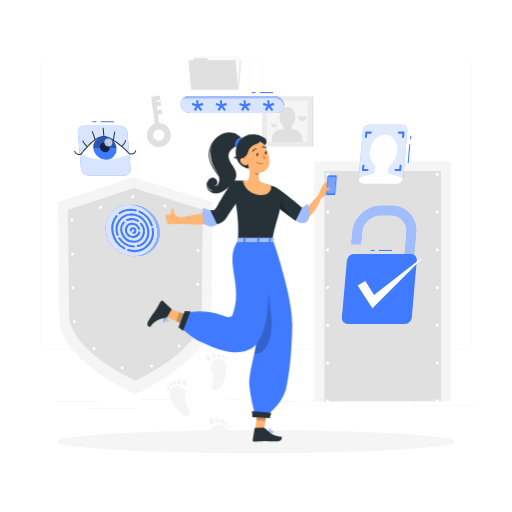
t = 0.00 s
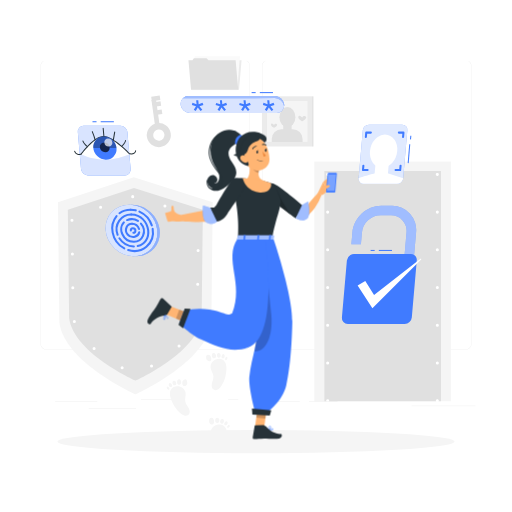
t = 0.75 s
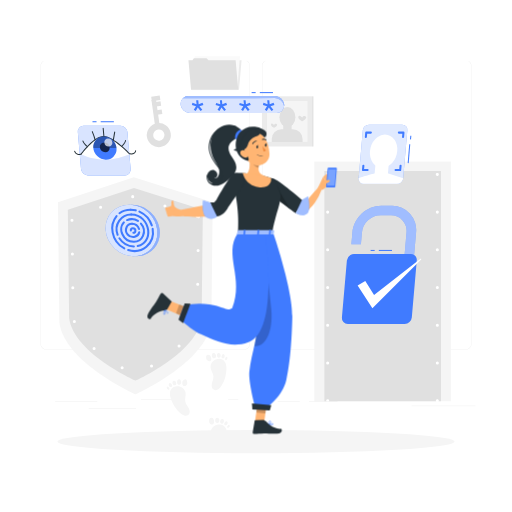
t = 2.25 s
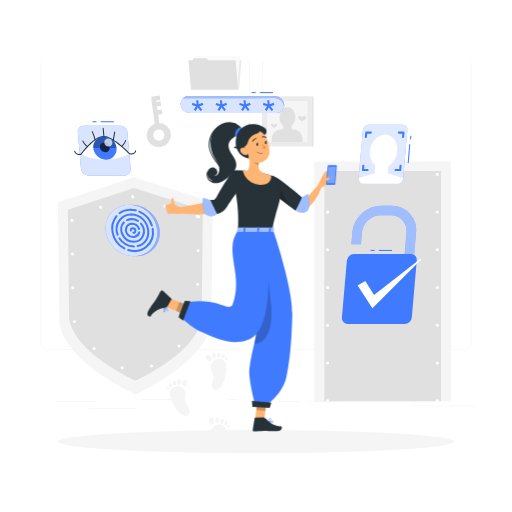
t = 3.00 s
t = 3.75 s: frame unchanged from t = 2.25 s, image omitted
t = 5.25 s: frame unchanged from t = 0.75 s, image omitted

The animated SVG that drew these frames (rendered in a browser with its animation timeline set to each time). Animation: 1 CSS @keyframes rule; one cycle of 6.00 s, repeats indefinitely.

<svg class="animated" id="freepik_stories-authentication" xmlns="http://www.w3.org/2000/svg" viewBox="0 0 500 500" version="1.1" xmlns:xlink="http://www.w3.org/1999/xlink" xmlns:svgjs="http://svgjs.com/svgjs"><style>svg#freepik_stories-authentication:not(.animated) .animable {opacity: 0;}svg#freepik_stories-authentication.animated #freepik--Character--inject-173 {animation: 6s Infinite  linear floating;animation-delay: 0s;}            @keyframes floating {                0% {                    opacity: 1;                    transform: translateY(0px);                }                50% {                    transform: translateY(-10px);                }                100% {                    opacity: 1;                    transform: translateY(0px);                }            }        </style><g id="freepik--background-complete--inject-173" class="animable" style="transform-origin: 251.965px 240.575px;"><path d="M238.4,341.53H45.31a5.72,5.72,0,0,1-5.71-5.71V64.39a5.72,5.72,0,0,1,5.71-5.66H238.4a5.71,5.71,0,0,1,5.7,5.71h0V335.82A5.71,5.71,0,0,1,238.4,341.53ZM45.31,58.93a5.47,5.47,0,0,0-5.46,5.46V335.82a5.47,5.47,0,0,0,5.46,5.46H238.4a5.46,5.46,0,0,0,5.45-5.46V64.39a5.46,5.46,0,0,0-5.45-5.46Z" style="fill: rgb(230, 230, 230); transform-origin: 141.85px 200.13px;" id="elwhp59tslrqm" class="animable"></path><path d="M454.7,341.53H261.6a5.71,5.71,0,0,1-5.7-5.71V64.39a5.71,5.71,0,0,1,5.7-5.66H454.7a5.71,5.71,0,0,1,5.7,5.66V335.82A5.71,5.71,0,0,1,454.7,341.53ZM261.6,58.93a5.46,5.46,0,0,0-5.45,5.46V335.82a5.46,5.46,0,0,0,5.45,5.46H454.7a5.48,5.48,0,0,0,5.47-5.46V64.39a5.48,5.48,0,0,0-5.47-5.46Z" style="fill: rgb(230, 230, 230); transform-origin: 358.15px 200.13px;" id="el2v0mozg5thd" class="animable"></path><path d="M207.75,197.46,206.38,315c-4.84,39.11-74.17,70.16-74.17,70.16S62.87,354.14,58,315L56.59,197.46l74.1-24.39Z" style="fill: rgb(245, 245, 245); transform-origin: 132.17px 279.115px;" id="elk1mp4jgnvs" class="animable"></path><path d="M198.08,204.9l-1.19,105.54c-4.22,34.11-64.69,61.19-64.69,61.19s-60.47-27.08-64.68-61.19L66.25,204.9l64.63-21.27Z" style="fill: rgb(224, 224, 224); transform-origin: 132.165px 277.63px;" id="el300mmvdqlwp" class="animable"></path><path d="M193.84,211.56l-1.12,96.89c-4,32-60.65,57.36-60.65,57.36s-56.69-25.39-60.64-57.36l-1.19-96.89,60.59-19.94Z" style="fill: none; stroke: rgb(255, 255, 255); stroke-linecap: round; stroke-linejoin: round; stroke-width: 3px; stroke-dasharray: 0, 33; transform-origin: 132.04px 278.715px;" id="el9240sn1p7nf" class="animable"></path><rect x="306.94" y="157.79" width="133.38" height="234.04" style="fill: rgb(245, 245, 245); transform-origin: 373.63px 274.81px;" id="eltrpt9ikkj3s" class="animable"></rect><rect x="316.8" y="166.99" width="113.85" height="224.84" style="fill: rgb(224, 224, 224); transform-origin: 373.725px 279.41px;" id="el9cxgv2qcs5u" class="animable"></rect><path d="M320,392.83a1.43,1.43,0,0,1-.58-.12,1.39,1.39,0,0,1-.48-.32,1.33,1.33,0,0,1-.33-.49,1.56,1.56,0,0,1-.11-.57,1.5,1.5,0,0,1,1.79-1.47l.28.08.26.14a2.11,2.11,0,0,1,.23.19,1,1,0,0,1,.18.23,1.08,1.08,0,0,1,.14.26,1.31,1.31,0,0,1,.09.28,1.36,1.36,0,0,1,0,.29,1.39,1.39,0,0,1-.12.57,1.43,1.43,0,0,1-.32.49A1.52,1.52,0,0,1,320,392.83Z" style="fill: rgb(255, 255, 255); transform-origin: 319.989px 391.331px;" id="elf1llvacitre" class="animable"></path><path d="M318.48,354.49A1.5,1.5,0,0,1,320,353h0a1.5,1.5,0,0,1,1.5,1.5h0A1.5,1.5,0,0,1,320,356h0A1.5,1.5,0,0,1,318.48,354.49Zm0-36.83a1.5,1.5,0,0,1,1.5-1.5h0a1.5,1.5,0,0,1,1.5,1.5h0a1.5,1.5,0,0,1-1.5,1.5h0A1.5,1.5,0,0,1,318.48,317.66Zm0-36.84a1.5,1.5,0,0,1,1.5-1.5h0a1.5,1.5,0,0,1,1.5,1.5h0a1.5,1.5,0,0,1-1.5,1.5h0A1.5,1.5,0,0,1,318.48,280.82Zm0-36.84a1.5,1.5,0,0,1,1.5-1.5h0a1.5,1.5,0,0,1,1.5,1.5h0a1.5,1.5,0,0,1-1.5,1.5h0A1.5,1.5,0,0,1,318.48,244Zm0-36.83a1.5,1.5,0,0,1,1.5-1.5h0a1.5,1.5,0,0,1,1.5,1.5h0a1.5,1.5,0,0,1-1.5,1.5h0A1.5,1.5,0,0,1,318.48,207.15Z" style="fill: rgb(255, 255, 255); transform-origin: 319.99px 280.825px;" id="el033i5qn1j61j" class="animable"></path><path d="M320,171.81a1.48,1.48,0,0,1-1.06-.44,1.06,1.06,0,0,1-.19-.23,2,2,0,0,1-.14-.25,1,1,0,0,1-.08-.29,1.36,1.36,0,0,1,0-.29,1.52,1.52,0,0,1,.44-1.06,1.37,1.37,0,0,1,.22-.19,1.26,1.26,0,0,1,.26-.13,1.52,1.52,0,0,1,.28-.09,1.47,1.47,0,0,1,.59,0,1.52,1.52,0,0,1,.28.09,1.26,1.26,0,0,1,.26.13,2.11,2.11,0,0,1,.23.19,1.52,1.52,0,0,1,.44,1.06,1.36,1.36,0,0,1,0,.29,1.61,1.61,0,0,1-.09.29,1.23,1.23,0,0,1-.14.25,1,1,0,0,1-.18.23A1.52,1.52,0,0,1,320,171.81Z" style="fill: rgb(255, 255, 255); transform-origin: 320.03px 170.31px;" id="ele18nxk5i1a" class="animable"></path><path d="M389.88,170.31a1.5,1.5,0,0,1,1.5-1.5h0a1.5,1.5,0,0,1,1.5,1.5h0a1.5,1.5,0,0,1-1.5,1.5h0A1.5,1.5,0,0,1,389.88,170.31Zm-35.7,0a1.5,1.5,0,0,1,1.5-1.5h0a1.5,1.5,0,0,1,1.5,1.5h0a1.5,1.5,0,0,1-1.5,1.5h0A1.5,1.5,0,0,1,354.18,170.31Z" style="fill: rgb(255, 255, 255); transform-origin: 373.53px 170.31px;" id="elvx3dd3w2gq" class="animable"></path><path d="M427.08,171.81a1.43,1.43,0,0,1-.29,0l-.28-.08-.26-.14a2.11,2.11,0,0,1-.23-.19,1.5,1.5,0,0,1-.44-1.06,1.52,1.52,0,0,1,.44-1.06,1.3,1.3,0,0,1,.23-.18.94.94,0,0,1,.26-.14,1.31,1.31,0,0,1,.28-.09,1.47,1.47,0,0,1,.59,0l.28.09a.89.89,0,0,1,.25.14,1,1,0,0,1,.23.18,1.52,1.52,0,0,1,.44,1.06,1.5,1.5,0,0,1-.44,1.06,1.45,1.45,0,0,1-.23.19,2,2,0,0,1-.25.14l-.28.08A1.53,1.53,0,0,1,427.08,171.81Z" style="fill: rgb(255, 255, 255); transform-origin: 427.08px 170.329px;" id="el3xawgtop1ml" class="animable"></path><path d="M425.58,354.49a1.5,1.5,0,0,1,1.5-1.5h0a1.5,1.5,0,0,1,1.5,1.5h0a1.5,1.5,0,0,1-1.5,1.5h0A1.5,1.5,0,0,1,425.58,354.49Zm0-36.83a1.5,1.5,0,0,1,1.5-1.5h0a1.5,1.5,0,0,1,1.5,1.5h0a1.5,1.5,0,0,1-1.5,1.5h0A1.5,1.5,0,0,1,425.58,317.66Zm0-36.84a1.5,1.5,0,0,1,1.5-1.5h0a1.5,1.5,0,0,1,1.5,1.5h0a1.5,1.5,0,0,1-1.5,1.5h0A1.5,1.5,0,0,1,425.58,280.82Zm0-36.84a1.5,1.5,0,0,1,1.5-1.5h0a1.5,1.5,0,0,1,1.5,1.5h0a1.5,1.5,0,0,1-1.5,1.5h0A1.5,1.5,0,0,1,425.58,244Zm0-36.83a1.5,1.5,0,0,1,1.5-1.5h0a1.5,1.5,0,0,1,1.5,1.5h0a1.5,1.5,0,0,1-1.5,1.5h0A1.5,1.5,0,0,1,425.58,207.15Z" style="fill: rgb(255, 255, 255); transform-origin: 427.08px 280.82px;" id="eljjan48noqq" class="animable"></path><path d="M427.08,392.83a1.5,1.5,0,0,1-1.06-2.56,2.11,2.11,0,0,1,.23-.19l.26-.14.28-.08a1.47,1.47,0,0,1,.59,0l.28.08a2,2,0,0,1,.25.14,1.45,1.45,0,0,1,.23.19,1.5,1.5,0,0,1,.44,1.06,1.46,1.46,0,0,1-.44,1.06A1.5,1.5,0,0,1,427.08,392.83Z" style="fill: rgb(255, 255, 255); transform-origin: 427.081px 391.33px;" id="elw8z7iwy66mn" class="animable"></path><rect x="53.79" y="392.21" width="41.21" height="0.25" style="fill: rgb(224, 224, 224); transform-origin: 74.395px 392.335px;" id="elpi7gqo2gmko" class="animable"></rect><rect x="137.67" y="390.21" width="41.33" height="0.25" style="fill: rgb(224, 224, 224); transform-origin: 158.335px 390.335px;" id="elnojszo4lk9d" class="animable"></rect><rect x="222.78" y="390.21" width="10" height="0.25" style="fill: rgb(224, 224, 224); transform-origin: 227.78px 390.335px;" id="eltal29zkjqv" class="animable"></rect><rect x="86.58" y="398.75" width="46.25" height="0.25" style="fill: rgb(224, 224, 224); transform-origin: 109.705px 398.875px;" id="elfect4ufuw3l" class="animable"></rect><rect x="271.2" y="392.08" width="21.6" height="0.25" style="fill: rgb(224, 224, 224); transform-origin: 282px 392.205px;" id="el14z5mzoduej" class="animable"></rect><rect x="301.7" y="392.08" width="27.93" height="0.25" style="fill: rgb(224, 224, 224); transform-origin: 315.665px 392.205px;" id="elrk2sh7e0czq" class="animable"></rect><rect x="401.89" y="396.31" width="62.44" height="0.25" style="fill: rgb(224, 224, 224); transform-origin: 433.11px 396.435px;" id="el8wkrscv3047" class="animable"></rect><polygon points="233.41 87.65 187.34 87.65 189.86 58.94 235.92 58.94 233.41 87.65" style="fill: rgb(235, 235, 235); transform-origin: 211.63px 73.295px;" id="elj50k1lwpea" class="animable"></polygon><polygon points="234.34 55.04 233.08 70.03 231.82 88.05 187.52 88.05 190.04 55.04 234.34 55.04" style="fill: rgb(250, 250, 250); transform-origin: 210.93px 71.545px;" id="el8grqsu00jdg" class="animable"></polygon><polygon points="230.11 58.94 232.62 87.65 186.56 87.65 184.04 58.94 187.96 58.94 189.32 56.78 201.73 56.78 203.51 58.94 230.11 58.94" style="fill: rgb(224, 224, 224); transform-origin: 208.33px 72.215px;" id="elunwdvy4n64a" class="animable"></polygon><rect x="255.79" y="94.06" width="49.02" height="49.02" style="fill: rgb(235, 235, 235); transform-origin: 280.3px 118.57px;" id="eljaxeol9pwe" class="animable"></rect><rect x="304.81" y="94.06" width="1.25" height="49.02" style="fill: rgb(224, 224, 224); transform-origin: 305.435px 118.57px;" id="elb6nllfsl2fl" class="animable"></rect><rect x="260.31" y="98.6" width="39.96" height="39.96" style="fill: rgb(245, 245, 245); transform-origin: 280.29px 118.58px;" id="elqwbuxgpr2p" class="animable"></rect><rect x="260.32" y="98.6" width="0.37" height="39.96" style="fill: rgb(224, 224, 224); transform-origin: 260.505px 118.58px;" id="elojpvmp7z4u" class="animable"></rect><ellipse cx="280.67" cy="114.43" rx="7.79" ry="9.92" style="fill: rgb(224, 224, 224); transform-origin: 280.67px 114.43px;" id="el19t8zg98xlz" class="animable"></ellipse><g id="elvcg0rweaeq"><rect x="276.6" y="121.15" width="8.21" height="8.21" style="fill: rgb(224, 224, 224); transform-origin: 280.705px 125.255px; transform: rotate(180deg);" class="animable"></rect></g><g id="elhkmjnta5adw"><path d="M265.4,126.12h30.08a0,0,0,0,1,0,0v2.8a9.64,9.64,0,0,1-9.64,9.64H275a9.64,9.64,0,0,1-9.64-9.64v-2.8A0,0,0,0,1,265.4,126.12Z" style="fill: rgb(224, 224, 224); transform-origin: 280.42px 132.34px; transform: rotate(180deg);" class="animable"></path></g><path d="M264.64,121.88c0,1.63,3,3,3,3s3-1.33,3-3c0-.78-1.08-1.22-1.79-1A2.18,2.18,0,0,0,267.6,122a3.87,3.87,0,0,0-1.47-1.2A1.12,1.12,0,0,0,264.64,121.88Z" style="fill: rgb(224, 224, 224); transform-origin: 267.64px 122.809px;" id="el8wt11yv1sha" class="animable"></path><path d="M291.26,114.59c0,2.15,3.89,3.89,3.89,3.89s3.89-1.74,3.89-3.89c0-1-1.44-1.59-2.35-1.33a2.84,2.84,0,0,0-1.54,1.48,5.26,5.26,0,0,0-1.93-1.58A1.47,1.47,0,0,0,291.26,114.59Z" style="fill: rgb(224, 224, 224); transform-origin: 295.15px 115.778px;" id="eljdtjzdvs7js" class="animable"></path><path d="M205.71,359.32c.46,2.89,2.55,5.38,2.71,8.3.13,2.29-.94,4.44-1.47,6.67s-.27,5,1.68,6.18a4.48,4.48,0,0,0,4.52-.27,10.26,10.26,0,0,0,3.15-3.49,32.46,32.46,0,0,0,4.85-16.48c0-2.45-.25-5.05-1.69-7C215,347,204.57,352.12,205.71,359.32Z" style="fill: rgb(245, 245, 245); transform-origin: 213.387px 365.694px;" id="elw6emc7yaw1" class="animable"></path><path d="M202,351.67a3.2,3.2,0,0,0,1.61.95,2.32,2.32,0,0,0,2.21-.43,2.61,2.61,0,0,0,.5-2.11,5,5,0,0,0-.91-2.56,2.78,2.78,0,0,0-2.36-1.15,2,2,0,0,0-1.82,1.74A6.11,6.11,0,0,0,202,351.67Z" style="fill: rgb(245, 245, 245); transform-origin: 203.788px 349.551px;" id="elv97ba4rfd8l" class="animable"></path><path d="M210.31,345.66a1.92,1.92,0,0,0-1.94-.85,1.87,1.87,0,0,0-1.44,1.54,5.54,5.54,0,0,0,0,.73,5.82,5.82,0,0,0,.13,1.17,2.27,2.27,0,0,0,.51,1,2.39,2.39,0,0,0,1.25.64,1.86,1.86,0,0,0,1.67-.42,2.35,2.35,0,0,0,.52-1.75A3.72,3.72,0,0,0,210.31,345.66Z" style="fill: rgb(245, 245, 245); transform-origin: 208.971px 347.362px;" id="ell5la6a6g8bm" class="animable"></path><path d="M214.94,345.41a1.43,1.43,0,0,0-1.75-.66,2.08,2.08,0,0,0-1.24,1.51c0,.22-.06.44-.07.66A4.28,4.28,0,0,0,212,348a1.65,1.65,0,0,0,.52.9,1.84,1.84,0,0,0,1,.42,1.66,1.66,0,0,0,1.33-.43,2.41,2.41,0,0,0,.6-1.6A3,3,0,0,0,214.94,345.41Z" style="fill: rgb(245, 245, 245); transform-origin: 213.668px 346.997px;" id="elp7iy5iwmk2b" class="animable"></path><path d="M219.07,346.37c-.49-.73-1-.78-1.56-.47a2.63,2.63,0,0,0-1,1.49,3.64,3.64,0,0,0-.12.59,3.1,3.1,0,0,0,0,1,1.27,1.27,0,0,0,.52.79,1.35,1.35,0,0,0,.83.2,1.61,1.61,0,0,0,1-.47,2.57,2.57,0,0,0,.67-1.43A2.41,2.41,0,0,0,219.07,346.37Z" style="fill: rgb(245, 245, 245); transform-origin: 217.897px 347.847px;" id="elcqi6b4umul7" class="animable"></path><path d="M219.88,350.42a1.6,1.6,0,0,0,0,.72.75.75,0,0,0,.43.56,1.06,1.06,0,0,0,1.1-.42,2.57,2.57,0,0,0,.63-1.08,1.57,1.57,0,0,0-.15-1.22C221,347.53,220,349.7,219.88,350.42Z" style="fill: rgb(245, 245, 245); transform-origin: 220.97px 350.109px;" id="elbof5vybpt8f" class="animable"></path><path d="M220.69,426.11c.67-2.36,1.06-4.95.17-7.24-2.75-7.13-14.11-4.86-14.86,2.4Z" style="fill: rgb(245, 245, 245); transform-origin: 213.689px 420.322px;" id="elwbi641rx779" class="animable"></path><path d="M204.42,412.93a3.19,3.19,0,0,0,1.32,1.33,2.31,2.31,0,0,0,2.24.15,2.63,2.63,0,0,0,1-1.91,5,5,0,0,0-.22-2.7,2.81,2.81,0,0,0-2-1.73,2,2,0,0,0-2.2,1.21A6.17,6.17,0,0,0,204.42,412.93Z" style="fill: rgb(245, 245, 245); transform-origin: 206.641px 411.335px;" id="elmak5yfmoe" class="animable"></path><path d="M214,409.24a1.94,1.94,0,0,0-1.66-1.32,1.89,1.89,0,0,0-1.79,1.12,5.78,5.78,0,0,0-.22.7,5.51,5.51,0,0,0-.18,1.16,2.2,2.2,0,0,0,.23,1.13,2.42,2.42,0,0,0,1,.93,1.82,1.82,0,0,0,1.71,0,2.36,2.36,0,0,0,1-1.55A3.84,3.84,0,0,0,214,409.24Z" style="fill: rgb(245, 245, 245); transform-origin: 212.175px 410.546px;" id="eluy1iraad3x" class="animable"></path><path d="M218.5,410.19A1.44,1.44,0,0,0,217,409.1a2.11,2.11,0,0,0-1.59,1.15,6.44,6.44,0,0,0-.24.61,4.07,4.07,0,0,0-.2,1.05,1.69,1.69,0,0,0,.26,1,1.81,1.81,0,0,0,.9.67,1.64,1.64,0,0,0,1.4-.08,2.4,2.4,0,0,0,1-1.38A3,3,0,0,0,218.5,410.19Z" style="fill: rgb(245, 245, 245); transform-origin: 216.821px 411.398px;" id="elrd4fokqfen" class="animable"></path><path d="M222.24,412.18c-.28-.84-.81-1-1.38-.86a2.66,2.66,0,0,0-1.38,1.17,5.42,5.42,0,0,0-.27.54,3.07,3.07,0,0,0-.22.94,1.28,1.28,0,0,0,.29.89,1.33,1.33,0,0,0,.75.41,1.55,1.55,0,0,0,1.09-.19,2.58,2.58,0,0,0,1-1.21A2.4,2.4,0,0,0,222.24,412.18Z" style="fill: rgb(245, 245, 245); transform-origin: 220.664px 413.287px;" id="el2v9ocxxwaql" class="animable"></path><path d="M222,416.3a1.58,1.58,0,0,0-.21.69.77.77,0,0,0,.27.65,1.06,1.06,0,0,0,1.17-.12,2.68,2.68,0,0,0,.89-.88,1.59,1.59,0,0,0,.17-1.22C223.77,413.79,222.32,415.65,222,416.3Z" style="fill: rgb(245, 245, 245); transform-origin: 223.065px 416.265px;" id="eln09u02r2sdn" class="animable"></path><path d="M181.27,383.66c.37,2.91-1,5.88-.3,8.73.51,2.23,2.14,4,3.26,6s1.65,4.72.09,6.4a4.46,4.46,0,0,1-4.41,1,10.49,10.49,0,0,1-4-2.49,32.45,32.45,0,0,1-9.22-14.49c-.72-2.35-1.16-4.92-.32-7.23C169,374.39,180.38,376.43,181.27,383.66Z" style="fill: rgb(245, 245, 245); transform-origin: 175.603px 391.552px;" id="el4x3tspw3sqr" class="animable"></path><path d="M182.68,375.3a3.15,3.15,0,0,1-1.28,1.35,2.29,2.29,0,0,1-2.24.2,2.59,2.59,0,0,1-1.07-1.89,5.09,5.09,0,0,1,.16-2.71,2.81,2.81,0,0,1,2-1.76,2,2,0,0,1,2.23,1.16C182.76,372.58,183.11,374.39,182.68,375.3Z" style="fill: rgb(245, 245, 245); transform-origin: 180.429px 373.752px;" id="elciszq2d8sqt" class="animable"></path><path d="M173.07,371.81a1.94,1.94,0,0,1,1.63-1.36,1.89,1.89,0,0,1,1.81,1.09,5,5,0,0,1,.24.69,5.42,5.42,0,0,1,.2,1.15,2.14,2.14,0,0,1-.21,1.14,2.34,2.34,0,0,1-1,1,1.82,1.82,0,0,1-1.71.07,2.36,2.36,0,0,1-1-1.54A3.72,3.72,0,0,1,173.07,371.81Z" style="fill: rgb(245, 245, 245); transform-origin: 174.918px 373.109px;" id="el7j82x1f02cw" class="animable"></path><path d="M168.55,372.85a1.43,1.43,0,0,1,1.5-1.12,2.11,2.11,0,0,1,1.61,1.11,5.22,5.22,0,0,1,.25.61,4.1,4.1,0,0,1,.23,1.05,1.73,1.73,0,0,1-.25,1,1.81,1.81,0,0,1-.88.69,1.63,1.63,0,0,1-1.4-.05,2.37,2.37,0,0,1-1-1.36A3,3,0,0,1,168.55,372.85Z" style="fill: rgb(245, 245, 245); transform-origin: 170.281px 374.025px;" id="elm8cx3hel3ms" class="animable"></path><path d="M164.85,374.92c.27-.84.79-1,1.37-.89a2.66,2.66,0,0,1,1.4,1.15,4.6,4.6,0,0,1,.28.53,2.72,2.72,0,0,1,.24.93,1.24,1.24,0,0,1-.27.9,1.32,1.32,0,0,1-.74.42,1.57,1.57,0,0,1-1.1-.16,2.63,2.63,0,0,1-1.05-1.19A2.41,2.41,0,0,1,164.85,374.92Z" style="fill: rgb(245, 245, 245); transform-origin: 166.45px 375.998px;" id="elc3pu3kboj8o" class="animable"></path><path d="M165.19,379a1.76,1.76,0,0,1,.23.69.79.79,0,0,1-.26.66,1.09,1.09,0,0,1-1.18-.1,2.56,2.56,0,0,1-.9-.86,1.55,1.55,0,0,1-.19-1.22C163.36,376.56,164.85,378.39,165.19,379Z" style="fill: rgb(245, 245, 245); transform-origin: 164.132px 379.001px;" id="elwepy2cfhn0s" class="animable"></path><path d="M156.73,143.59a11.75,11.75,0,1,1,10-13.27A11.77,11.77,0,0,1,156.73,143.59Zm-2.38-17.1a5.51,5.51,0,1,0,6.21,4.7A5.52,5.52,0,0,0,154.35,126.49Z" style="fill: rgb(224, 224, 224); transform-origin: 155.093px 131.954px;" id="elnthhmposws9" class="animable"></path><g id="elj10zvpmq0k"><rect x="149.86" y="97.09" width="4.46" height="28.69" style="fill: rgb(224, 224, 224); transform-origin: 152.09px 111.435px; transform: rotate(-7.95deg);" class="animable"></rect></g><g id="ele1o87tquc9p"><rect x="147.94" y="93.82" width="8.37" height="4.46" style="fill: rgb(224, 224, 224); transform-origin: 152.125px 96.05px; transform: rotate(-8.04906deg);" class="animable"></rect></g><g id="el2egnrz17zk8"><rect x="149.23" y="99.46" width="7.87" height="4.46" style="fill: rgb(224, 224, 224); transform-origin: 153.165px 101.69px; transform: rotate(-7.94deg);" class="animable"></rect></g><g id="el0jv54iwbvsr5"><rect x="151.36" y="107.4" width="6.87" height="4.46" style="fill: rgb(224, 224, 224); transform-origin: 154.795px 109.63px; transform: rotate(-7.94deg);" class="animable"></rect></g></g><g id="freepik--Shadows--inject-173" class="animable" style="transform-origin: 250px 431.27px;"><g id="freepik--Shadow--inject-214--inject-173" class="animable" style="transform-origin: 250px 431.27px;"><ellipse id="freepik--path--inject-214--inject-173" cx="250" cy="431.27" rx="193.89" ry="11.32" style="fill: rgb(245, 245, 245); transform-origin: 250px 431.27px;" class="animable"></ellipse></g></g><g id="freepik--Fingerprint--inject-173" class="animable" style="transform-origin: 128.44px 225.06px;"><g id="el8ec6628z8g7"><ellipse cx="128.44" cy="225.06" rx="24.14" ry="26.34" style="fill: rgb(64, 123, 255); transform-origin: 128.44px 225.06px; transform: rotate(-46.25deg);" class="animable"></ellipse></g><g id="el846j3aclu8b"><g style="opacity: 0.8; transform-origin: 128.44px 225.06px;" class="animable"><g id="elx156scv26zf"><ellipse cx="128.44" cy="225.06" rx="24.14" ry="26.34" style="fill: rgb(255, 255, 255); transform-origin: 128.44px 225.06px; transform: rotate(-46.25deg);" class="animable"></ellipse></g></g></g><path d="M116.69,209.24a1,1,0,0,1-.6-1.8,19.21,19.21,0,0,1,11.57-3.6h0a1,1,0,0,1,0,2h0a17.18,17.18,0,0,0-10.37,3.2A1,1,0,0,1,116.69,209.24Z" style="fill: rgb(64, 123, 255); transform-origin: 122.175px 206.538px;" id="eljg85lzaxdy" class="animable"></path><path d="M121.42,243.64a1,1,0,0,1-.47-.12,23.3,23.3,0,0,1-11.9-16.18,20.37,20.37,0,0,1,4-17,1,1,0,0,1,1.54,1.28A18.39,18.39,0,0,0,111,227a21.37,21.37,0,0,0,10.88,14.8,1,1,0,0,1-.47,1.88Z" style="fill: rgb(64, 123, 255); transform-origin: 115.5px 226.829px;" id="elgqje5zpvbx7" class="animable"></path><path d="M131.43,246.25a21.6,21.6,0,0,1-6.59-1.06,1,1,0,0,1,.62-1.91c6.15,2,12.29.88,16.84-3a17.92,17.92,0,0,0,5.78-16.6,1,1,0,1,1,2-.32,19.83,19.83,0,0,1-6.45,18.43A18.44,18.44,0,0,1,131.43,246.25Z" style="fill: rgb(64, 123, 255); transform-origin: 137.271px 234.377px;" id="eln3ivqddt5r" class="animable"></path><path d="M148.25,221.12a1,1,0,0,1-.95-.7,21.31,21.31,0,0,0-11.58-12.89,1,1,0,0,1,.8-1.84,23.34,23.34,0,0,1,12.68,14.12,1,1,0,0,1-.64,1.26A1.18,1.18,0,0,1,148.25,221.12Z" style="fill: rgb(64, 123, 255); transform-origin: 142.184px 213.364px;" id="elhrm4h7gzm4s" class="animable"></path><path d="M132.49,206.4a.85.85,0,0,1-.23,0,20.33,20.33,0,0,0-4.59-.53,1,1,0,0,1-1-1,1,1,0,0,1,1-1h0a22.05,22.05,0,0,1,5,.59,1,1,0,0,1-.23,2Z" style="fill: rgb(64, 123, 255); transform-origin: 130.116px 205.168px;" id="el7m7jsywdjaa" class="animable"></path><path d="M114.85,230.29a1,1,0,0,1-.94-.65,15.87,15.87,0,0,1,1.76-14.78,15,15,0,0,1,12.52-6.46h0a1,1,0,0,1,0,2h0A13.09,13.09,0,0,0,117.3,216,13.93,13.93,0,0,0,115.79,229a1,1,0,0,1-.59,1.28A1.07,1.07,0,0,1,114.85,230.29Z" style="fill: rgb(64, 123, 255); transform-origin: 121.014px 219.349px;" id="elv7ilsk360d" class="animable"></path><path d="M130.71,241.71h0a18.63,18.63,0,0,1-15-8.47,1,1,0,0,1,1.67-1.09,16.62,16.62,0,0,0,13.33,7.56,1,1,0,0,1,0,2Z" style="fill: rgb(64, 123, 255); transform-origin: 123.648px 236.734px;" id="elx55q9wbvn4" class="animable"></path><path d="M134.45,241.28a1,1,0,0,1-1-.76,1,1,0,0,1,.73-1.21c8.11-2,10.21-9.11,9.54-14.57-.87-7.12-6.49-14.33-15.56-14.34a1,1,0,0,1-1-1,1,1,0,0,1,1-1h0c10.23,0,16.57,8.1,17.55,16.1,1,8.25-3.33,14.83-11.05,16.75A1,1,0,0,1,134.45,241.28Z" style="fill: rgb(64, 123, 255); transform-origin: 136.506px 224.84px;" id="elkxjl04rh63o" class="animable"></path><path d="M124.1,215.92a1,1,0,0,1-.9-.58,1,1,0,0,1,.48-1.33,11.71,11.71,0,0,1,4.87-1,1,1,0,0,1,0,2,9.66,9.66,0,0,0-4,.87A1,1,0,0,1,124.1,215.92Z" style="fill: rgb(64, 123, 255); transform-origin: 126.328px 214.469px;" id="el6wf0nx39hxm" class="animable"></path><path d="M130.53,237.05a13.25,13.25,0,0,1-11.91-7.9c-2.07-4.51-1.46-9.22,1.63-12.62a1,1,0,0,1,1.41-.06,1,1,0,0,1,.06,1.41,9.28,9.28,0,0,0-1.28,10.43,11.25,11.25,0,0,0,10.41,6.74,8.64,8.64,0,0,0,7.85-5.17A10.33,10.33,0,0,0,136.86,219a1,1,0,1,1,1.52-1.3,12.32,12.32,0,0,1,2.15,13,10.62,10.62,0,0,1-9.62,6.36Z" style="fill: rgb(64, 123, 255); transform-origin: 129.457px 226.634px;" id="el9qpdy941ny" class="animable"></path><path d="M134.74,216.8a.94.94,0,0,1-.53-.16,10.56,10.56,0,0,0-5.66-1.68,1,1,0,0,1,0-2h0a12.48,12.48,0,0,1,6.73,2,1,1,0,0,1-.54,1.84Z" style="fill: rgb(64, 123, 255); transform-origin: 131.644px 214.88px;" id="el2ukm7i6wei" class="animable"></path><path d="M130,232.54a8,8,0,0,1-6.11-2.9,7.61,7.61,0,0,1-1.2-8.15,6.75,6.75,0,0,1,6.27-4h0a1,1,0,0,1,0,2,4.79,4.79,0,0,0-4.45,2.81,5.61,5.61,0,0,0,.91,6,5.91,5.91,0,0,0,6,2,4.73,4.73,0,0,0,3.59-3.64,1,1,0,0,1,1.19-.76,1,1,0,0,1,.77,1.19,6.71,6.71,0,0,1-5.06,5.15A8.12,8.12,0,0,1,130,232.54Z" style="fill: rgb(64, 123, 255); transform-origin: 129.502px 225.015px;" id="elwtiesjiz8kf" class="animable"></path><path d="M135.82,224.62a1,1,0,0,1-1-.7,6.32,6.32,0,0,0-5.87-4.4,1,1,0,1,1,0-2h0a8.37,8.37,0,0,1,7.78,5.8,1,1,0,0,1-.65,1.26A1,1,0,0,1,135.82,224.62Z" style="fill: rgb(64, 123, 255); transform-origin: 132.364px 221.071px;" id="elogovzt5e9g" class="animable"></path><path d="M130.27,228.38a1,1,0,0,1,0-2,1,1,0,0,0,1-1.06,1.47,1.47,0,0,0-1.45-1.51,1.11,1.11,0,0,0-.78.35,1.2,1.2,0,0,0-.28.88,1,1,0,1,1-2,.12,3.09,3.09,0,0,1,3-3.35,3.46,3.46,0,0,1,3.45,3.51,3,3,0,0,1-3,3.06Z" style="fill: rgb(64, 123, 255); transform-origin: 129.98px 225.095px;" id="el5gcda02erj9" class="animable"></path><path d="M156,225.05c1.22,13.93-9.09,25.22-23,25.22l-1.08,0c13.26-.68,22.89-11.7,21.71-25.19a28.13,28.13,0,0,0-26.11-25.18c.35,0,.71,0,1.07,0C142.54,199.84,154.82,211.13,156,225.05Z" style="fill: rgb(64, 123, 255); transform-origin: 141.809px 225.085px;" id="elj6ugmr3r62r" class="animable"></path><g id="elko6on760028"><g style="opacity: 0.4; isolation: isolate; transform-origin: 141.809px 225.085px;" class="animable"><path d="M156,225.05c1.22,13.93-9.09,25.22-23,25.22l-1.08,0c13.26-.68,22.89-11.7,21.71-25.19a28.13,28.13,0,0,0-26.11-25.18c.35,0,.71,0,1.07,0C142.54,199.84,154.82,211.13,156,225.05Z" style="fill: rgb(255, 255, 255); transform-origin: 141.809px 225.085px;" id="elsjl60miq1i" class="animable"></path></g></g></g><g id="freepik--verification-code--inject-173" class="animable" style="transform-origin: 226.95px 100.201px;"><path d="M176.42,102.14a8.66,8.66,0,0,0,.12.89,9.12,9.12,0,0,0,2.82,5,9,9,0,0,0,6.07,2.43h84.49a7.44,7.44,0,0,0,7.59-7.4,8.88,8.88,0,0,0,0-.89,9.25,9.25,0,0,0-9-8.28H184A7.47,7.47,0,0,0,176.42,102.14Z" style="fill: rgb(64, 123, 255); transform-origin: 226.95px 102.175px;" id="eldx2j9wcpyiq" class="animable"></path><g id="el5k0pvxjibrb"><path d="M176.42,102.14a8.66,8.66,0,0,0,.12.89,9.12,9.12,0,0,0,2.82,5,9,9,0,0,0,6.07,2.43h84.49a7.44,7.44,0,0,0,7.59-7.4,8.88,8.88,0,0,0,0-.89,9.25,9.25,0,0,0-9-8.28H184A7.47,7.47,0,0,0,176.42,102.14Z" style="fill: rgb(255, 255, 255); opacity: 0.8; transform-origin: 226.95px 102.175px;" class="animable"></path></g><path d="M277.51,103a5.29,5.29,0,0,1-.06.8,9.25,9.25,0,0,0-9-8L178.62,96A7.56,7.56,0,0,1,184,93.86h84.49a9.25,9.25,0,0,1,9,8.28A8.88,8.88,0,0,1,277.51,103Z" style="fill: rgb(64, 123, 255); transform-origin: 228.066px 98.8296px;" id="ell29gqjtm5d" class="animable"></path><g id="el77ljk9vu8nx"><path d="M277.51,103a5.29,5.29,0,0,1-.06.8,9.25,9.25,0,0,0-9-8L178.62,96A7.56,7.56,0,0,1,184,93.86h84.49a9.25,9.25,0,0,1,9,8.28A8.88,8.88,0,0,1,277.51,103Z" style="fill: rgb(255, 255, 255); opacity: 0.5; isolation: isolate; transform-origin: 228.066px 98.8296px;" class="animable"></path></g><path d="M263,97.86l.36,4,3.76-1.4.89,2-3.84,1.28,2.76,3.39-1.73,1.27-2.69-3.52-2,3.52-1.89-1.27,2.13-3.39-4-1.28.54-2,4.05,1.35-.36-4Z" style="fill: rgb(64, 123, 255); transform-origin: 262.38px 103.105px;" id="elcpujnbhkm6i" class="animable"></path><path d="M239.85,97.86l.36,4,3.76-1.4.9,2L241,103.77l2.76,3.39-1.72,1.27-2.69-3.52-2,3.52-1.9-1.27,2.14-3.39-4-1.28.54-2,4.05,1.35-.35-4Z" style="fill: rgb(64, 123, 255); transform-origin: 239.23px 103.135px;" id="el52umjdqk8nu" class="animable"></path><path d="M216.75,97.86l.35,4,3.76-1.4.9,2-3.85,1.28,2.76,3.39L219,108.43l-2.69-3.52-2,3.52-1.89-1.27,2.13-3.39-4-1.28.55-2,4,1.35-.35-4Z" style="fill: rgb(64, 123, 255); transform-origin: 216.155px 103.135px;" id="elkicouw42rw" class="animable"></path><path d="M193.64,97.86l.35,4,3.77-1.4.89,2-3.85,1.28,2.77,3.39-1.73,1.27-2.69-3.52-2,3.52-1.89-1.27,2.13-3.39-4-1.28.54-2,4,1.35-.35-4Z" style="fill: rgb(64, 123, 255); transform-origin: 193.02px 103.105px;" id="elh7lr1zn8ck4" class="animable"></path><rect x="245.71" y="89.94" width="3.94" height="1" style="fill: rgb(64, 123, 255); transform-origin: 247.68px 90.44px;" id="elmyfqolrasu" class="animable"></rect><rect x="253.73" y="89.94" width="12.85" height="1" style="fill: rgb(64, 123, 255); transform-origin: 260.155px 90.44px;" id="elu64f119uvyl" class="animable"></rect></g><g id="freepik--face-recognition--inject-173" class="animable" style="transform-origin: 375.95px 150.615px;"><g id="el3l36dkjd94m"><path d="M397.79,127.24,393.7,174a6.17,6.17,0,0,1-6,5.52H355.23a5,5,0,0,1-5-5.52l4.09-46.77a6.14,6.14,0,0,1,6-5.52h32.47A5,5,0,0,1,397.79,127.24Z" style="fill: rgb(64, 123, 255); opacity: 0.8; transform-origin: 374.011px 150.615px;" class="animable"></path></g><g id="el36w6b9x9756"><path d="M397.79,127.24,393.7,174a6.17,6.17,0,0,1-6,5.52H355.23a5,5,0,0,1-5-5.52l4.09-46.77a6.14,6.14,0,0,1,6-5.52h32.47A5,5,0,0,1,397.79,127.24Z" style="fill: rgb(255, 255, 255); opacity: 0.8; transform-origin: 374.011px 150.615px;" class="animable"></path></g><path d="M357.28,134.78h-.09a1,1,0,0,1-.91-1.08l.38-4.28a1,1,0,0,1,1-.91h4.52a1,1,0,0,1,0,2h-3.6l-.3,3.36A1,1,0,0,1,357.28,134.78Z" style="fill: rgb(64, 123, 255); transform-origin: 359.728px 131.645px;" id="ellspuylvunql" class="animable"></path><path d="M393.64,134.78h-.09a1,1,0,0,1-.91-1.08l.28-3.19H389.5a1,1,0,0,1,0-2H394a1,1,0,0,1,1,1.09l-.38,4.27A1,1,0,0,1,393.64,134.78Z" style="fill: rgb(64, 123, 255); transform-origin: 391.752px 131.645px;" id="eldoxrbqrsfm" class="animable"></path><path d="M359,167.05h-4.52a1,1,0,0,1-.73-.32,1,1,0,0,1-.26-.76l.37-4.28a1,1,0,0,1,2,.17l-.28,3.19H359a1,1,0,0,1,0,2Z" style="fill: rgb(64, 123, 255); transform-origin: 356.743px 163.911px;" id="elur36ad7gjmh" class="animable"></path><path d="M390.81,167.05H386.3a1,1,0,0,1,0-2h3.6l.29-3.36a1,1,0,0,1,1.08-.91,1,1,0,0,1,.91,1.08l-.37,4.28A1,1,0,0,1,390.81,167.05Z" style="fill: rgb(64, 123, 255); transform-origin: 388.742px 163.913px;" id="el996t0zf31b5" class="animable"></path><g id="elhofxopuaf5a"><ellipse cx="374.61" cy="147.63" rx="16.37" ry="13.16" style="fill: rgb(255, 255, 255); transform-origin: 374.61px 147.63px; transform: rotate(-75.54deg);" class="animable"></ellipse></g><polygon points="378.55 172.53 365.6 172.53 366.73 159.58 379.68 159.58 378.55 172.53" style="fill: rgb(255, 255, 255); transform-origin: 372.64px 166.055px;" id="elphxzhpqk63r" class="animable"></polygon><path d="M393.7,174a6.17,6.17,0,0,1-6,5.52H355.23a5,5,0,0,1-5-5.52s14.92-4.72,16.76-4.72h11.53Z" style="fill: rgb(255, 255, 255); transform-origin: 371.951px 174.4px;" id="ely6nzjolyk3p" class="animable"></path><g id="ele6djuwy9ulb"><rect x="390.17" y="149.62" width="18.43" height="1" style="fill: rgb(64, 123, 255); transform-origin: 399.385px 150.12px; transform: rotate(-85.29deg);" class="animable"></rect></g><g id="el95ib0pnug"><rect x="399.24" y="133.84" width="3.62" height="1" style="fill: rgb(64, 123, 255); transform-origin: 401.05px 134.34px; transform: rotate(-85.29deg);" class="animable"></rect></g></g><g id="freepik--Verified--inject-173" class="animable" style="transform-origin: 372.619px 258.674px;"><rect x="361.94" y="244.07" width="3.94" height="1" style="fill: rgb(64, 123, 255); transform-origin: 363.91px 244.57px;" id="el5a0mcql5epn" class="animable"></rect><rect x="369.96" y="244.07" width="12.85" height="1" style="fill: rgb(64, 123, 255); transform-origin: 376.385px 244.57px;" id="el4u7ki4ktdyo" class="animable"></rect><path d="M406.33,227l-2.49,28.5a5.18,5.18,0,0,1-5.06,4.65,4.2,4.2,0,0,1-4.25-4.65L397,227a15.08,15.08,0,0,0-15.24-16.7H371.6A18.61,18.61,0,0,0,353.44,227l-1,11.64h-9.3l1-11.64c1.25-14.34,13.94-26,28.27-26h10.2A23.47,23.47,0,0,1,406.33,227Z" style="fill: rgb(64, 123, 255); transform-origin: 374.804px 230.574px;" id="el1u002z5zwgq" class="animable"></path><g id="el36c9zb52o6"><g style="opacity: 0.5; isolation: isolate; transform-origin: 374.804px 230.574px;" class="animable"><path d="M406.33,227l-2.49,28.5a5.18,5.18,0,0,1-5.06,4.65,4.2,4.2,0,0,1-4.25-4.65L397,227a15.08,15.08,0,0,0-15.24-16.7H371.6A18.61,18.61,0,0,0,353.44,227l-1,11.64h-9.3l1-11.64c1.25-14.34,13.94-26,28.27-26h10.2A23.47,23.47,0,0,1,406.33,227Z" style="fill: rgb(255, 255, 255); transform-origin: 374.804px 230.574px;" id="elodc1kfnoco" class="animable"></path></g></g><path d="M407,254.46,402.15,310a7.07,7.07,0,0,1-6.92,6.35H339.69a5.73,5.73,0,0,1-5.8-6.35l4.86-55.54a7.07,7.07,0,0,1,3.46-5.39,6.8,6.8,0,0,1,3.46-1H401.2a6,6,0,0,1,3.21.91A5.76,5.76,0,0,1,407,254.46Z" style="fill: rgb(64, 123, 255); transform-origin: 370.446px 282.21px;" id="elcwmc4gqibge" class="animable"></path><path d="M349.25,278.72l14.43,22.21,47.59-47.59a.48.48,0,0,0-.63-.71l-45.35,35.55-8.57-13.81Z" style="fill: rgb(255, 255, 255); transform-origin: 380.316px 276.741px;" id="el72hgcaj5gqx" class="animable"></path></g><g id="freepik--eye-scan--inject-173" class="animable" style="transform-origin: 102.706px 144.845px;"><path d="M122,171.31H85.82a6.85,6.85,0,0,1-6.69-6.15L76,129a5.54,5.54,0,0,1,5.61-6.15h36.14A6.84,6.84,0,0,1,124.4,129l3.16,36.14A5.54,5.54,0,0,1,122,171.31Z" style="fill: rgb(64, 123, 255); transform-origin: 101.781px 147.08px;" id="el4y1ii9o3163" class="animable"></path><g id="elwc2my79r9q"><path d="M122,171.31H85.82a6.85,6.85,0,0,1-6.69-6.15L76,129a5.54,5.54,0,0,1,5.61-6.15h36.14A6.84,6.84,0,0,1,124.4,129l3.16,36.14A5.54,5.54,0,0,1,122,171.31Z" style="fill: rgb(255, 255, 255); opacity: 0.8; transform-origin: 101.781px 147.08px;" class="animable"></path></g><path d="M79.15,150.73S92,132.84,101.46,133.3s25.18,17,25.18,17S103.47,162.47,79.15,150.73Z" style="fill: rgb(255, 255, 255); transform-origin: 102.895px 144.565px;" id="el8n3046fyehm" class="animable"></path><path d="M79.56,151l-.81-.58c.52-.73,12.77-17.65,22.35-17.65h.39c9.56.46,24.86,16.48,25.51,17.16l-.72.69c-.16-.16-15.68-16.41-24.84-16.85h-.34C92,133.79,79.68,150.85,79.56,151Z" style="fill: rgb(38, 50, 56); transform-origin: 102.875px 141.885px;" id="eldxqaxuwwvd" class="animable"></path><path d="M77.82,151.36c-1.94,0-4.46-.72-5.35-3.46a.5.5,0,0,1,.32-.63.49.49,0,0,1,.63.32c1.15,3.54,5.45,2.69,5.63,2.65a.51.51,0,0,1,.59.39.5.5,0,0,1-.39.59A7.36,7.36,0,0,1,77.82,151.36Z" style="fill: rgb(38, 50, 56); transform-origin: 76.0478px 149.301px;" id="el25w8xbt8uag" class="animable"></path><path d="M85.45,143.68a.5.5,0,0,1-.31-.1c-.15-.12-3.7-2.86-4.6-5.65a.5.5,0,0,1,.32-.63.51.51,0,0,1,.63.32c.81,2.49,4.22,5.14,4.26,5.16a.5.5,0,0,1,.09.7A.5.5,0,0,1,85.45,143.68Z" style="fill: rgb(38, 50, 56); transform-origin: 83.2295px 140.479px;" id="elqg68dq7s7fg" class="animable"></path><path d="M92.79,136.87h0a.52.52,0,0,1-.49-.51,52.06,52.06,0,0,0-2.17-6.4c-.25-.66-.43-1.14-.47-1.26a.5.5,0,0,1,.34-.63.5.5,0,0,1,.62.34c0,.12.21.56.44,1.19,1.4,3.67,2.26,6.08,2.24,6.78A.49.49,0,0,1,92.79,136.87Z" style="fill: rgb(38, 50, 56); transform-origin: 91.4688px 132.46px;" id="elurgbvn5oysh" class="animable"></path><path d="M101.46,133.8a.52.52,0,0,1-.5-.46l-.7-8a.5.5,0,0,1,1-.09l.7,8.06a.51.51,0,0,1-.45.54Z" style="fill: rgb(38, 50, 56); transform-origin: 101.11px 129.321px;" id="el7uwz0cij0q" class="animable"></path><path d="M128.14,150.81a8.44,8.44,0,0,1-1.46-.12.5.5,0,0,1-.39-.59.48.48,0,0,1,.58-.39s2.45.47,3.95-.59a2.8,2.8,0,0,0,1.14-2,.5.5,0,1,1,1,.15,3.79,3.79,0,0,1-1.56,2.65A5.7,5.7,0,0,1,128.14,150.81Z" style="fill: rgb(38, 50, 56); transform-origin: 129.623px 148.751px;" id="el77f7s1liea4" class="animable"></path><path d="M119.16,143.15a.48.48,0,0,1-.37-.17.5.5,0,0,1,0-.71s3-2.64,3.32-5.1a.51.51,0,0,1,.57-.42.5.5,0,0,1,.42.57c-.42,2.82-3.52,5.58-3.65,5.7A.46.46,0,0,1,119.16,143.15Z" style="fill: rgb(38, 50, 56); transform-origin: 120.874px 139.948px;" id="ellzpo6srpdm" class="animable"></path><path d="M110.71,137.34h-.09a.51.51,0,0,1-.41-.58c0-.06,1.1-6.49,1.3-7.81a.5.5,0,1,1,1,.15c-.2,1.33-1.29,7.77-1.3,7.83A.5.5,0,0,1,110.71,137.34Z" style="fill: rgb(38, 50, 56); transform-origin: 111.36px 132.93px;" id="elfeij3oe4t3" class="animable"></path><g id="elofjpbxjmeeq"><ellipse cx="102.45" cy="144.63" rx="10.84" ry="11.84" style="fill: rgb(64, 123, 255); transform-origin: 102.45px 144.63px; transform: rotate(-46.25deg);" class="animable"></ellipse></g><g id="el6tvylxj9l1i"><path d="M107.14,144.63a6.45,6.45,0,0,0,0-.76,5.36,5.36,0,0,0-5.24-4.81,4.34,4.34,0,0,0-4.39,4.81,3.28,3.28,0,0,0,.14.76H91.13a10.21,10.21,0,0,1,10.33-11.33,12.63,12.63,0,0,1,12.33,11.33Z" style="opacity: 0.3; transform-origin: 102.429px 138.964px;" class="animable"></path></g><g id="elbtqz34sqep7"><path d="M107.13,143.87a6.45,6.45,0,0,1,0,.76,4.33,4.33,0,0,1-4.41,4.05,5.35,5.35,0,0,1-5.09-4.05,3.28,3.28,0,0,1-.14-.76,4.34,4.34,0,0,1,4.39-4.81A5.36,5.36,0,0,1,107.13,143.87Z" style="opacity: 0.7; transform-origin: 102.303px 143.87px;" class="animable"></path></g><g id="elnfj3kb4zk2o"><path d="M109.74,139.15a3.54,3.54,0,0,1-3.58,3.92,4.37,4.37,0,0,1-4.26-3.92,3.53,3.53,0,0,1,3.58-3.92A4.36,4.36,0,0,1,109.74,139.15Z" style="fill: rgb(255, 255, 255); opacity: 0.7; transform-origin: 105.819px 139.15px;" class="animable"></path></g><rect x="90.32" y="118.38" width="3.94" height="1" style="fill: rgb(64, 123, 255); transform-origin: 92.29px 118.88px;" id="el8s5ehheo9fe" class="animable"></rect><rect x="98.34" y="118.38" width="12.85" height="1" style="fill: rgb(64, 123, 255); transform-origin: 104.765px 118.88px;" id="el7esq4cj5zhk" class="animable"></rect></g><g id="freepik--Character--inject-173" class="animable animator-active" style="transform-origin: 236.469px 280.266px;"><path d="M276,191.65l.34.41.46.53c.33.35.65.72,1,1.06.69.72,1.44,1.42,2.2,2.13a58.1,58.1,0,0,0,4.77,3.95c1.69,1.26,3.47,2.41,5.25,3.55,1,.54,1.82,1.11,2.76,1.63l2.17,1.2a1.44,1.44,0,0,0,1,.06c.7-.21,4.72-4.19,6-5.67,2.84-3.25,7.14-7.53,9.46-11.17L314,192.9a58.69,58.69,0,0,1-6.47,12.64,28,28,0,0,1-5.1,5.71,14.34,14.34,0,0,1-3.92,2.35,9.51,9.51,0,0,1-5.68.43,8.9,8.9,0,0,1-1.43-.48l-.9-.39-1.62-.74c-1.09-.48-2.14-1.06-3.2-1.59a66.35,66.35,0,0,1-6.16-3.73,63.54,63.54,0,0,1-5.75-4.46c-.95-.83-1.8-1.67-2.67-2.58-.43-.45-.87-.92-1.29-1.41l-.62-.76c-.23-.28-.4-.49-.71-.92Z" style="fill: rgb(255, 181, 115); transform-origin: 291.24px 201.804px;" id="el6b8fl1kiyjq" class="animable"></path><path d="M311,189.88l4.64-9.92,4.43,7.94s-2.91,5-6.07,5Z" style="fill: rgb(255, 181, 115); transform-origin: 315.535px 186.43px;" id="el645o90rx6js" class="animable"></path><polygon points="320.9 175.84 325.58 181.86 320.11 187.89 315.68 179.96 320.9 175.84" style="fill: rgb(255, 181, 115); transform-origin: 320.63px 181.865px;" id="eltu79ygfp41m" class="animable"></polygon><path d="M319.27,190.63h7.37a.84.84,0,0,0,.83-.76L329,172.2a.83.83,0,0,0-.83-.91h-7.36a.84.84,0,0,0-.83.77l-1.55,17.66A.84.84,0,0,0,319.27,190.63Z" style="fill: rgb(64, 123, 255); transform-origin: 323.716px 180.96px;" id="elah9msyzpu69" class="animable"></path><g id="ele0z9jgq4ql"><polygon points="319.35 188.86 326.73 188.86 328.11 173.07 320.73 173.07 319.35 188.86" style="fill: rgb(255, 255, 255); opacity: 0.3; transform-origin: 323.73px 180.965px;" class="animable"></polygon></g><path d="M318.87,186.62h0l1.31-.67a8,8,0,0,0,1.83-1.28l.24-.87a1.26,1.26,0,0,0-1.39-.57l-1.09.3-5.41.41-.13,2.28,1.58,2.44.54,0A2.47,2.47,0,0,0,318.87,186.62Z" style="fill: rgb(255, 181, 115); transform-origin: 318.24px 185.926px;" id="el30any35cb5t" class="animable"></path><path d="M266.56,182c3.75-.68,30.2,22.25,30.2,22.25l-7.84,11.5s-28.92-20.14-28-25C261.81,185.64,261.1,183,266.56,182Z" style="fill: rgb(38, 50, 56); transform-origin: 278.829px 198.868px;" id="elaekorxefuxp" class="animable"></path><g id="elag49submrsq"><path d="M269.9,189.33l-.29,12c3,2.33,13.84,10.64,13.84,10.64Z" style="opacity: 0.2; isolation: isolate; transform-origin: 276.53px 200.65px;" class="animable"></path></g><polygon points="248.93 420.31 257.8 421.18 260.62 400.61 251.74 399.74 248.93 420.31" style="fill: rgb(255, 181, 115); transform-origin: 254.775px 410.46px;" id="elhgdkte69j2" class="animable"></polygon><polygon points="161.6 299.61 159.33 308.25 178.52 316.52 182.5 307.75 161.6 299.61" style="fill: rgb(255, 181, 115); transform-origin: 170.915px 308.065px;" id="elvacy0h1rd4s" class="animable"></polygon><path d="M264.15,423a3.38,3.38,0,0,0,2.19-.48,1.18,1.18,0,0,0,.4-1,.65.65,0,0,0-.34-.57c-1.07-.64-4.69,1.08-5.1,1.27a.21.21,0,0,0-.12.21.21.21,0,0,0,.17.18A15.5,15.5,0,0,0,264.15,423Zm1.61-1.79a.7.7,0,0,1,.4.09.26.26,0,0,1,.14.23.8.8,0,0,1-.27.67c-.55.47-2,.51-4,.13a11.52,11.52,0,0,1,3.76-1.13Z" style="fill: rgb(64, 123, 255); transform-origin: 263.962px 421.917px;" id="elpx2lovu11jb" class="animable"></path><path d="M261.39,422.57l.08,0c1.08-.45,3.25-2.31,3.11-3.33a.79.79,0,0,0-.78-.62,1.47,1.47,0,0,0-1.19.3c-1.15.89-1.42,3.3-1.44,3.39a.23.23,0,0,0,.05.21A.22.22,0,0,0,261.39,422.57ZM263.6,419l.12,0c.39.06.41.21.41.26.09.61-1.39,2.09-2.5,2.68a4.78,4.78,0,0,1,1.22-2.72,1.06,1.06,0,0,1,.77-.19Z" style="fill: rgb(64, 123, 255); transform-origin: 262.875px 420.584px;" id="elldt8lku0xgs" class="animable"></path><path d="M257.36,417.6l-8,.34a.7.7,0,0,0-.69.63l-1.92,11.17a1.44,1.44,0,0,0,1.37,1.52h.16c3.49-.18,5.17-.44,9.59-.59,2.71-.09,11,.89,14.7.05s3-4.51,1.41-4.48c-5.14.1-11.07-3.25-14-7.17C259.47,418.74,257.92,417.57,257.36,417.6Z" style="fill: rgb(38, 50, 56); transform-origin: 261.008px 424.43px;" id="elq5wgboszv6d" class="animable"></path><path d="M163.41,309.38l4.08-6.93a.69.69,0,0,0-.17-.92L159,293.86a1.45,1.45,0,0,0-2,.32l-.09.14c-1.74,3-2.43,4.58-4.7,8.37-1.4,2.33-6.74,8.8-8,12.33s2.16,5,3,3.62c2.71-4.38,8.74-7.54,13.64-7.92C161.32,310.54,163.13,309.87,163.41,309.38Z" style="fill: rgb(38, 50, 56); transform-origin: 155.765px 306.374px;" id="el746i2uyprw" class="animable"></path><g id="el9guw78ugb5d"><polygon points="260.62 400.61 259.17 411.22 250.29 410.35 251.73 399.75 260.62 400.61" style="opacity: 0.2; transform-origin: 255.455px 405.485px;" class="animable"></polygon></g><g id="eli3gl1p43jgn"><polygon points="188.4 309.89 184.3 319.14 171.94 313.68 175.09 304.87 188.4 309.89" style="opacity: 0.2; transform-origin: 180.17px 312.005px;" class="animable"></polygon></g><path d="M272.23,192.55c5.07,8.62-1.13,15.89-6.31,41.65l-33.42.09c.54-13.88.48-25.1-5.44-52.41a4.58,4.58,0,0,1,4.49-5.6c2.76,0,6.23.09,9.76.45a121.54,121.54,0,0,1,16.55,2.51,68.75,68.75,0,0,1,8.7,2.72C268.28,182.54,270.35,187.22,272.23,192.55Z" style="fill: rgb(38, 50, 56); transform-origin: 250.53px 205.285px;" id="elujumwk0ilr8" class="animable"></path><path d="M267.16,235.94s18.77,54.27,18.32,80.37c-.26,14.95-1.39,42.81-5.9,62.4-3.68,16-18.68,26.2-18.68,26.2l-12-.71s-6.5-24.4-5.37-34.11c2.25-19.33,8.92-33.85,8.11-51.6-1.28-29.06-9.88-83-9.88-83Z" style="fill: rgb(64, 123, 255); transform-origin: 263.624px 320.2px;" id="el1x2b7vsj24bj" class="animable"></path><polygon points="246.49 407.33 263.44 408.33 264.98 403.24 246.04 401.49 246.49 407.33" style="fill: rgb(38, 50, 56); transform-origin: 255.51px 404.91px;" id="elupqbouepvel" class="animable"></polygon><g id="elevy35ntkq36"><path d="M248.63,345.58s0-.1.1-.09c10.65,1,18-14.33,16.25-35.32l-5.65-53.5Z" style="opacity: 0.2; isolation: isolate; transform-origin: 256.934px 301.125px;" class="animable"></path></g><path d="M258.74,235.49s14.92,95.43-16.1,106.17c-16.37,6.2-30.14-.52-46.45-7.74-9.43-4.17-21.21-15.46-21.21-15.46l4.53-12.33a59,59,0,0,1,25-1.26c15.9,2.46,16.57,7,22.22,3.57,11.88-29.36-8.56-52.57,5.33-73Z" style="fill: rgb(64, 123, 255); transform-origin: 218.653px 289.771px;" id="elvfucj4vs0xe" class="animable"></path><polygon points="180.4 303.79 174.34 319.78 178.8 323.19 186 304.16 180.4 303.79" style="fill: rgb(38, 50, 56); transform-origin: 180.17px 313.49px;" id="elkcqqi1jqsx7" class="animable"></polygon><path d="M177.9,217.56c-1.51,2.23-9.17.72-9.17.72l-1.63-9.49,9.41,3.77Z" style="fill: rgb(255, 181, 115); transform-origin: 172.5px 213.785px;" id="elfvttphbpp3p" class="animable"></path><path d="M169,208.3l1.46,9.86-5.65.84a1.24,1.24,0,0,1-1.33-1L161.31,211a.65.65,0,0,1,.46-.77Z" style="fill: rgb(255, 181, 115); transform-origin: 165.877px 213.653px;" id="elt1u3kc4ibvn" class="animable"></path><path d="M166.47,212.77l3.22.57,3.05-2.29-1.18-.84a4,4,0,0,1-1.58-2.37,17.34,17.34,0,0,1-.41-3.05v-.34a1.39,1.39,0,0,0-1.18-1.2l-.8.59c-.5,1.09-.14,2.36-.2,3.21l-.13,1.65-1.29.56Z" style="fill: rgb(255, 181, 115); transform-origin: 169.355px 208.295px;" id="el9sy7batxbxp" class="animable"></path><path d="M228.67,180l-18.92,26L175,212.86v5.7s32.66,2.42,40-1.85,19.65-30.17,19.65-30.17Z" style="fill: rgb(255, 181, 115); transform-origin: 204.825px 199.622px;" id="eljziq5ahqo" class="animable"></path><path d="M228.45,130c-7.94-2.66-17.15,2.27-20.78,9.81s-2.36,16.79,1.73,24.09c1.23,2.21,2.7,4.29,3.71,6.6a10.44,10.44,0,0,1,.69,7.37c-.82,2.39-1.66,3.92-4.62,3.54,0,0,0-1.64,1.13-1.44h0s-2.4,1.33-3.34.46c1.09,1.68,4,1.07,4.93-.71,1.39-2.65-1.17-6.24-4.17-6.21s-5.44,3.07-5.34,6.06a8.22,8.22,0,0,0,5,6.89,3.72,3.72,0,0,1-4-2.15c1.36,3.56,5.8,5.13,9.55,4.43s6.92-3.1,9.86-5.53c4-3.28,8.09-7.43,8-12.56-.09-3.83-2.55-7.12-4.62-10.35s-3.88-7.17-2.56-10.76c1.11-3.05,4.13-4.89,6.79-6.75,1.92-1.33,5.82-4.3,5.36-7.11C235.3,133,230.7,130.75,228.45,130Z" style="fill: rgb(38, 50, 56); transform-origin: 219.097px 159.087px;" id="el1xrfbssqspa" class="animable"></path><path d="M210.56,219l-5.24-13.87,1.2.1a5.07,5.07,0,0,0,4.85-2.58c4-7.12,14.33-25.19,17.24-26.09,4.15-1.23,8.42,2.09,10,7,1.19,3.61-11,19.09-16.62,27.89C217,219.24,210.56,219,210.56,219Z" style="fill: rgb(38, 50, 56); transform-origin: 222.006px 197.652px;" id="ely7ufpm59zdd" class="animable"></path><path d="M159.45,313.94v.11a1.22,1.22,0,0,0,.9.76.74.74,0,0,0,.71-.15c.84-.77.3-4,.25-4.32a.2.2,0,0,0-.16-.17.24.24,0,0,0-.21.08C160.26,311.21,159.18,312.92,159.45,313.94Zm1.54-3c.18,1.28.26,3-.21,3.42a.33.33,0,0,1-.32,0,.8.8,0,0,1-.6-.5c-.18-.54.2-1.64,1.13-2.94Z" style="fill: rgb(64, 123, 255); transform-origin: 160.467px 312.506px;" id="elgx4nhivoto9" class="animable"></path><path d="M161,310.76c.26,1.08,1.28,2.92,2.18,3.14a.74.74,0,0,0,.82-.42,1.11,1.11,0,0,0,.06-.94c-.41-1.24-2.77-2.26-2.87-2.31a.22.22,0,0,0-.21,0,.22.22,0,0,0-.08.2A2.19,2.19,0,0,0,161,310.76Zm2.72,2a.68.68,0,0,1-.09.52c-.13.24-.26.24-.36.22-.61-.12-1.54-1.63-1.84-2.68.77.39,2,1.12,2.26,1.88a.09.09,0,0,0,0,.06Z" style="fill: rgb(64, 123, 255); transform-origin: 162.518px 312.059px;" id="el0g6s63m27vz" class="animable"></path><path d="M232.38,232.6l-.93,3.25c-.12.25.17.51.59.5l34.5,0c.33,0,.6-.17.62-.37l.32-3.25c0-.22-.26-.42-.62-.41l-33.9,0A.64.64,0,0,0,232.38,232.6Z" style="fill: rgb(64, 123, 255); transform-origin: 249.451px 234.334px;" id="elxilq8rb5mni" class="animable"></path><g id="elqx5535m1ul9"><path d="M232.38,232.6l-.93,3.25c-.12.25.17.51.59.5l34.5,0c.33,0,.6-.17.62-.37l.32-3.25c0-.22-.26-.42-.62-.41l-33.9,0A.64.64,0,0,0,232.38,232.6Z" style="fill: rgb(255, 255, 255); opacity: 0.5; isolation: isolate; transform-origin: 249.451px 234.334px;" class="animable"></path></g><path d="M239,236.65h-1c-.19,0-.35-.1-.33-.22l.45-4.23c0-.12.19-.22.39-.22h1c.19,0,.34.1.33.23l-.45,4.22C239.33,236.55,239.15,236.66,239,236.65Z" style="fill: rgb(64, 123, 255); transform-origin: 238.754px 234.315px;" id="elgkzuvhsp5pf" class="animable"></path><path d="M263.87,236.65h-1c-.18,0-.34-.1-.32-.22l.45-4.22c0-.13.18-.23.37-.23h1c.19,0,.35.1.33.22l-.45,4.22C264.23,236.55,264.07,236.65,263.87,236.65Z" style="fill: rgb(64, 123, 255); transform-origin: 263.625px 234.315px;" id="elxaioc73fsla" class="animable"></path><path d="M252.46,236.63h-1c-.19,0-.35-.1-.33-.22l.45-4.22c0-.13.19-.23.38-.23h1c.19,0,.34.1.33.22l-.46,4.22C252.83,236.53,252.66,236.63,252.46,236.63Z" style="fill: rgb(64, 123, 255); transform-origin: 252.209px 234.295px;" id="el6flfgy2hlu3" class="animable"></path><path d="M242.87,158.53c1.06,5.45,2.1,15.29-1.6,18.25,0,0,1.48,5.59,11.37,7.08,10.92,1.64,5.19-4.58,5.19-4.58-5.95-2.35-5.8-6.65-4.78-10.61Z" style="fill: rgb(255, 181, 115); transform-origin: 250.301px 171.333px;" id="el9fh5bnn7gtf" class="animable"></path><path d="M241.31,176.73A106.07,106.07,0,0,1,257,178.91l7.48,2.23c1.33,2.68-.85,8.19-7.11,9.24,0,0-15.77,2.17-20.42-14.07Z" style="fill: rgb(255, 181, 115); transform-origin: 250.902px 183.393px;" id="elcgqns1olqf5" class="animable"></path><g id="elaz1qpxli80v"><path d="M247,162.68l6,6a15.21,15.21,0,0,0-.49,2.84c-2.28-.67-5.94-3.18-6.19-5.58A8.25,8.25,0,0,1,247,162.68Z" style="opacity: 0.2; isolation: isolate; transform-origin: 249.66px 167.1px;" class="animable"></path></g><path d="M236.19,151.65c2.68,8.46,3.62,12.1,9.11,15.43,8.18,5,18-.12,17.9-9.2-.08-8.18-4.43-20.64-13.72-22a12.1,12.1,0,0,0-13.29,15.74Z" style="fill: rgb(255, 181, 115); transform-origin: 249.394px 152.392px;" id="el2yhduo3yhfu" class="animable"></path><path d="M256.38,150.33a19,19,0,0,0,3.41,4,3.12,3.12,0,0,1-2.43,1Z" style="fill: rgb(237, 137, 62); transform-origin: 258.085px 152.832px;" id="elri6wpl8whpa" class="animable"></path><path d="M255.43,159.85a5.82,5.82,0,0,0,1-.2.2.2,0,0,0,.15-.24h0a.21.21,0,0,0-.25-.15,5.67,5.67,0,0,1-5-1,.22.22,0,0,0-.31,0,.21.21,0,0,0,0,.3A6,6,0,0,0,255.43,159.85Z" style="fill: rgb(38, 50, 56); transform-origin: 253.771px 159.041px;" id="elsz6mo5qt6d" class="animable"></path><path d="M233.28,134.76a8.2,8.2,0,0,0-3.74,6.55,3.06,3.06,0,0,0,.23,1.47,1.42,1.42,0,0,0,1.14.85c.76,0,1.32-.68,1.74-1.32l1.94-3a14.91,14.91,0,0,0,2-3.19C237.24,134.15,234.47,134,233.28,134.76Z" style="fill: rgb(64, 123, 255); transform-origin: 233.107px 138.983px;" id="el2up2c13wbzl" class="animable"></path><path d="M234.23,136.75c-5.31,6.14-7.69,23.13,7.87,27.87,2.6-2.06-1.6-5.81-3.38-10.55-1.17-3.1,4.76-8.89,7.07-11.27s4.44-5.81,7.7-5.26a4.4,4.4,0,0,0,2.56.07c2.59-1.17,1.33-2.72,0-3.8a13.31,13.31,0,0,0-7-2.58A17.33,17.33,0,0,0,234.23,136.75Z" style="fill: rgb(38, 50, 56); transform-origin: 243.877px 147.865px;" id="el6go93kmoyd" class="animable"></path><path d="M251.5,134.69c6.25,5.21-2,5.34-6.37,8.64-4.19,3.17-1.25,8.36-8.34,10.77-5.79,1.69-7.13.67-8.73-.45a9.12,9.12,0,0,0,7.53-8.19C236.08,141.66,244.36,128.65,251.5,134.69Z" style="fill: rgb(38, 50, 56); transform-origin: 240.909px 144.055px;" id="el3lsajbr0osd" class="animable"></path><path d="M235.25,158.76a6.55,6.55,0,0,0,4.16,2.7c2.24.39,3.1-1.66,2.33-3.66-.73-1.8-2.76-4.17-4.93-3.66a2.91,2.91,0,0,0-2.09,3.54A3,3,0,0,0,235.25,158.76Z" style="fill: rgb(255, 181, 115); transform-origin: 238.323px 157.789px;" id="elh9tbduzjw8p" class="animable"></path><path d="M250.43,135.22c1.21,3.08,4.7,2.67,7.28,5.89,1.59,2,4.71-4.17.46-6.6S248.53,130.4,250.43,135.22Z" style="fill: rgb(38, 50, 56); transform-origin: 255.174px 136.818px;" id="el0dtxw7enckv9" class="animable"></path><path d="M246.75,148.22a.42.42,0,0,0,.43-.25c.82-1.82,3.28-2.28,3.3-2.28a.44.44,0,0,0,.34-.5.42.42,0,0,0-.49-.33c-.13,0-2.93.59-3.93,2.79a.43.43,0,0,0,.21.56h.14Z" style="fill: rgb(38, 50, 56); transform-origin: 248.595px 146.538px;" id="eld6uycfs67i9" class="animable"></path><path d="M259.75,144.54a.4.4,0,0,0,.37-.19.41.41,0,0,0-.11-.58h0a4.2,4.2,0,0,0-3.84-.49.41.41,0,0,0-.22.56.42.42,0,0,0,.55.22h0a3.31,3.31,0,0,1,3,.42A.6.6,0,0,0,259.75,144.54Z" style="fill: rgb(38, 50, 56); transform-origin: 258.052px 143.782px;" id="el6p35w5lnftf" class="animable"></path><path d="M300.86,199.28,295,202.61l-6.09,13.1s5.88,3.74,10.52.71S300.86,199.28,300.86,199.28Z" style="fill: rgb(64, 123, 255); transform-origin: 295.426px 208.442px;" id="elpxd5hfvu2rc" class="animable"></path><g id="elfy5dmpdm3y"><path d="M300.86,199.28,295,202.61l-6.09,13.1s5.88,3.74,10.52.71S300.86,199.28,300.86,199.28Z" style="fill: rgb(255, 255, 255); opacity: 0.5; isolation: isolate; transform-origin: 295.426px 208.442px;" class="animable"></path></g><path d="M198.39,203.33l6.93,2,6.57,13.59s-5.28,4.89-11,.22C196.61,215.6,198.39,203.33,198.39,203.33Z" style="fill: rgb(64, 123, 255); transform-origin: 204.956px 212.245px;" id="elppb3ul7oyb8" class="animable"></path><g id="ell8ol7zlly29"><g style="opacity: 0.5; isolation: isolate; transform-origin: 204.956px 212.245px;" class="animable"><path d="M198.39,203.33l6.93,2,6.57,13.59s-5.28,4.89-11,.22C196.61,215.6,198.39,203.33,198.39,203.33Z" style="fill: rgb(255, 255, 255); transform-origin: 204.956px 212.245px;" id="el59p8am1a44d" class="animable"></path></g></g><path d="M259.35,147.93c.48-.09,1,.45,1.11,1.19s-.16,1.42-.64,1.5-1-.45-1.11-1.19S258.87,148,259.35,147.93Z" style="fill: rgb(38, 50, 56); transform-origin: 259.585px 149.274px;" id="el04vn9rn8pb52" class="animable"></path><path d="M260.83,147.2l-1.69.83C260.16,148.75,260.83,147.2,260.83,147.2Z" style="fill: rgb(38, 50, 56); transform-origin: 259.985px 147.71px;" id="el8y8b18e64b9" class="animable"></path><path d="M251,149.65c.48-.09,1,.45,1.11,1.19s-.16,1.42-.64,1.5-1-.45-1.11-1.19S250.5,149.74,251,149.65Z" style="fill: rgb(38, 50, 56); transform-origin: 251.234px 150.994px;" id="elmvkbcmloori" class="animable"></path><path d="M252.46,148.92l-1.69.83C251.79,150.47,252.46,148.92,252.46,148.92Z" style="fill: rgb(38, 50, 56); transform-origin: 251.615px 149.43px;" id="elilcef3p1mwe" class="animable"></path><path d="M208.66,187.91a7.31,7.31,0,0,1-2.75-.52c-3.1-1.27-4.54-4.49-4-8.85a.5.5,0,0,1,.56-.43.49.49,0,0,1,.43.56c-.52,3.87.7,6.71,3.35,7.79a7.7,7.7,0,0,0,8.65-2.66c2.51-3.34,1.69-8.08-2.22-13-10.24-12.85-9.56-19.68-8.11-25.08,2.1-7.84,8.25-16.82,25.65-15.09a.5.5,0,1,1-.1,1c-16.69-1.66-22.59,6.9-24.59,14.36-1.44,5.4-2,11.71,7.93,24.2,6,7.53,3.57,12.46,2.24,14.22A9,9,0,0,1,208.66,187.91Z" style="fill: rgb(38, 50, 56); transform-origin: 216.236px 159.162px;" id="el0byzbt8hhw95" class="animable"></path></g><defs>     <filter id="active" height="200%">         <feMorphology in="SourceAlpha" result="DILATED" operator="dilate" radius="2"></feMorphology>                <feFlood flood-color="#32DFEC" flood-opacity="1" result="PINK"></feFlood>        <feComposite in="PINK" in2="DILATED" operator="in" result="OUTLINE"></feComposite>        <feMerge>            <feMergeNode in="OUTLINE"></feMergeNode>            <feMergeNode in="SourceGraphic"></feMergeNode>        </feMerge>    </filter>    <filter id="hover" height="200%">        <feMorphology in="SourceAlpha" result="DILATED" operator="dilate" radius="2"></feMorphology>                <feFlood flood-color="#ff0000" flood-opacity="0.5" result="PINK"></feFlood>        <feComposite in="PINK" in2="DILATED" operator="in" result="OUTLINE"></feComposite>        <feMerge>            <feMergeNode in="OUTLINE"></feMergeNode>            <feMergeNode in="SourceGraphic"></feMergeNode>        </feMerge>            <feColorMatrix type="matrix" values="0   0   0   0   0                0   1   0   0   0                0   0   0   0   0                0   0   0   1   0 "></feColorMatrix>    </filter></defs></svg>